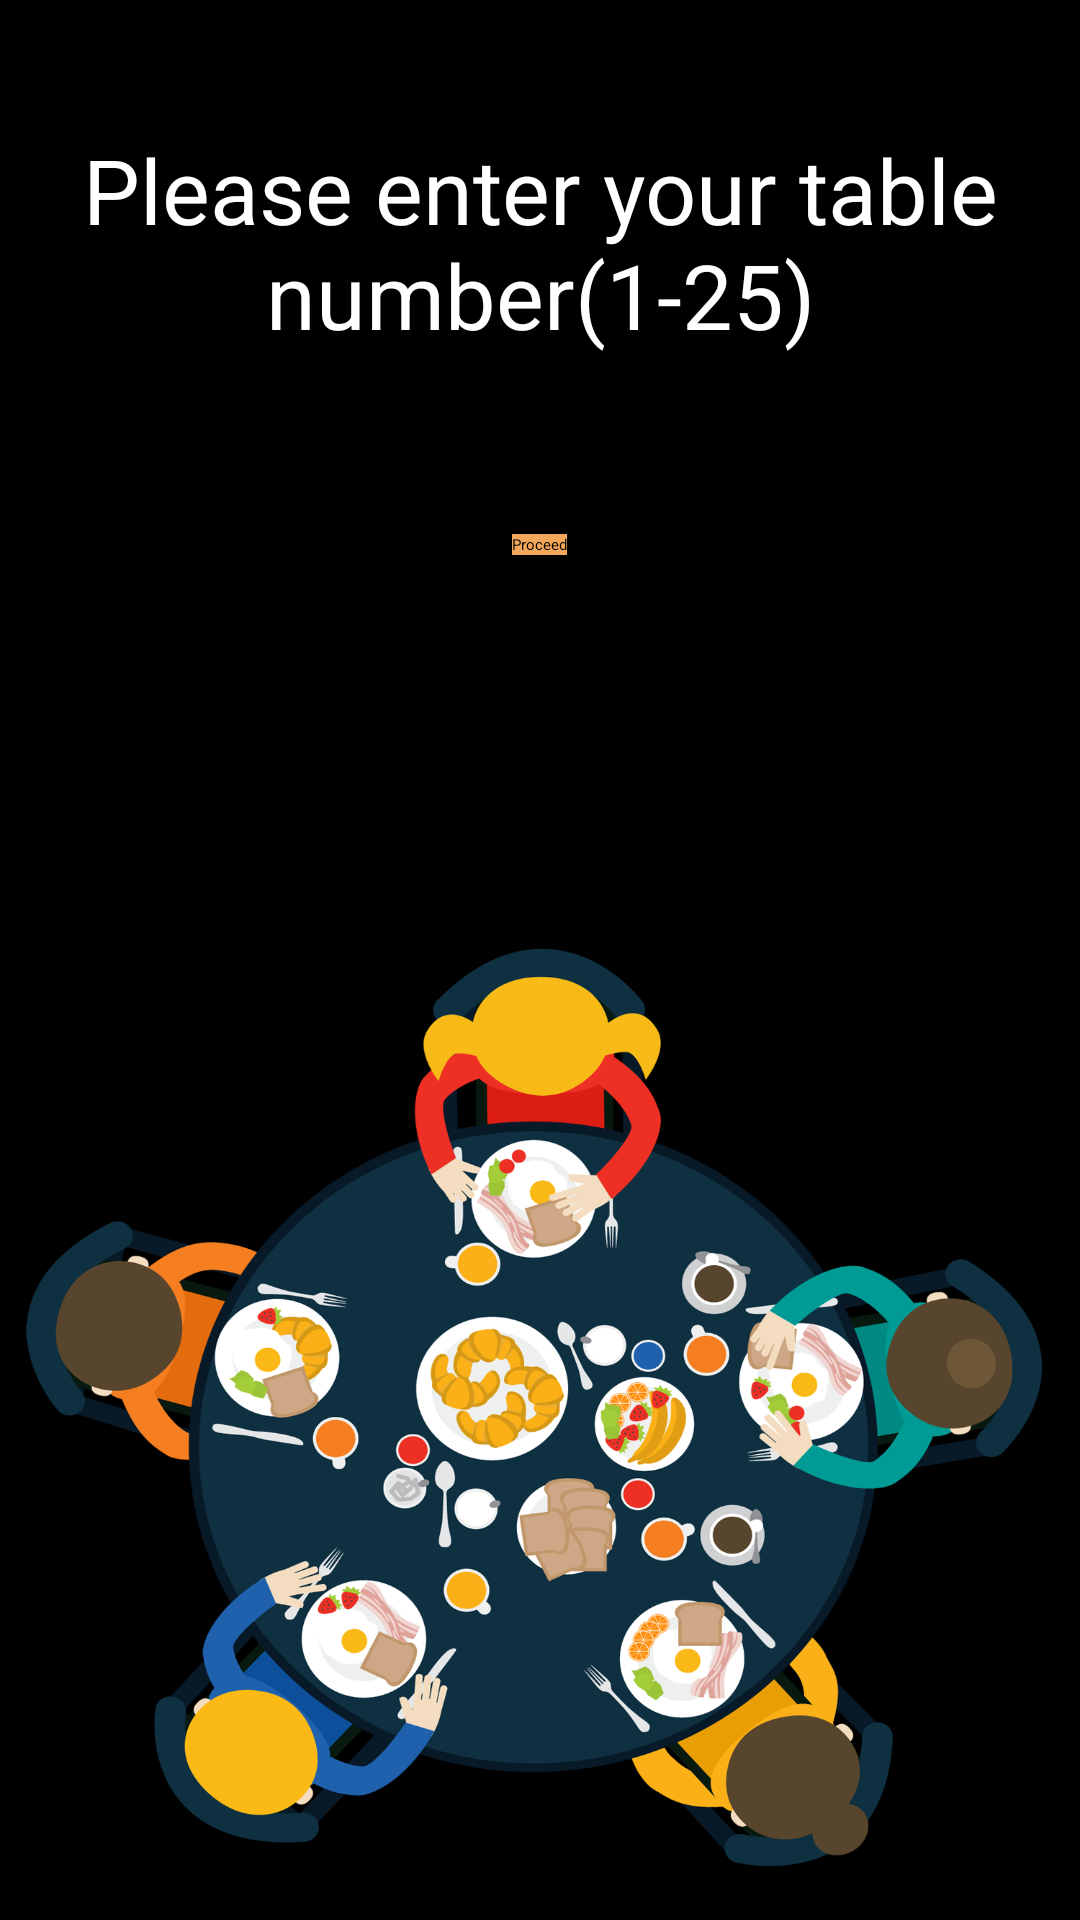

Write the Android layout XML for this screen, with the resource values it uses.
<!-- AndroidManifest.xml: application theme Theme.OrderFood -->
<!-- res/layout/welcome_activity.xml -->
<RelativeLayout xmlns:android="http://schemas.android.com/apk/res/android"
    xmlns:app="http://schemas.android.com/apk/res-auto"
    xmlns:tools="http://schemas.android.com/tools"
    android:layout_width="match_parent"
    android:layout_height="match_parent"
    android:background="@color/black"
    tools:context=".WelcomeActivity">

    <EditText
        android:id="@+id/table_no"
        android:layout_width="wrap_content"
        android:layout_height="wrap_content"
        android:layout_alignStart="@+id/button1"
        android:layout_alignParentTop="true"
        android:layout_marginStart="-44dp"
        android:layout_marginTop="122dp"
        android:gravity="center_horizontal"
        android:ems="10"
        android:inputType="number"
        android:textColor="@color/white"
        android:textSize="15sp"></EditText>

    <TextView
        android:layout_width="wrap_content"
        android:layout_height="wrap_content"
        android:text="@string/please_enter_your_table_number"
        android:textColor="#FFFFFF"
        android:textSize="30sp"
        android:textAlignment="center"
        android:gravity="center"
        android:layout_alignParentTop="true"
        android:layout_centerHorizontal="true"
        android:layout_marginTop="43dp" />

    <Button
        android:id="@+id/button1"
        android:layout_width="wrap_content"
        android:layout_height="wrap_content"
        android:onClick="nextact"
        android:text="Proceed"
        android:background="#F4A75B"
        android:layout_alignParentTop="true"
        android:layout_centerHorizontal="true"
        android:layout_marginTop="178dp" />

    <ImageView
        android:id="@+id/table"
        android:layout_width="wrap_content"
        android:layout_height="383dp"
        android:layout_marginTop="300sp"
        android:scaleType="fitXY"
        android:src="@drawable/table2" />

</RelativeLayout>
<!-- resources referenced by this layout -->
<resources>
  <color name="black">#FF000000</color>
  <color name="white">#FFFFFFFF</color>
  
      //indicator color
  <!-- drawable table2: png bitmap (drawable, 472604 bytes) -->
  <string name="please_enter_your_table_number">Please enter your table number(1-25)</string>
</resources>
